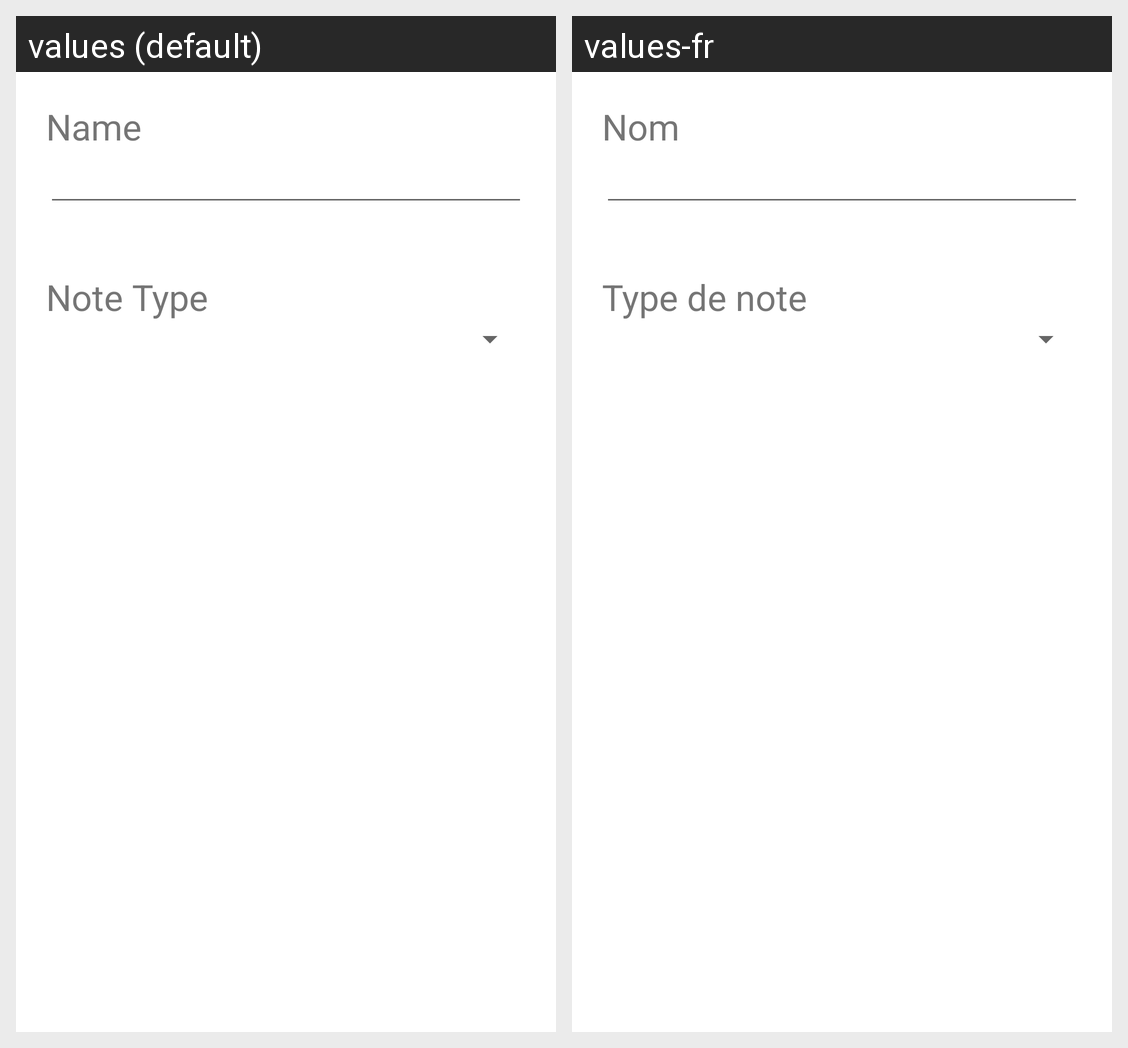

Here is an Android app screen in its default locale and in the app's own translations. Write out the translated-string differences for the strings that appear on this screen.
Android screen res/layout/new_note_dialog.xml rendered under 2 locales, left to right: values (default), values-fr. Device: Nexus 5 (rendered at 1080×1920; each locale shown at half size, 540×960, under a caption strip naming it); theme Theme.CalendarNotes.
Strings drawn on this screen, with the default value and each locale's value (text and hints the layout hard-codes, and strings that could not be matched under every locale, appear in the picture but are not listed):

name
  values: Name
  values-fr: Nom

note_type
  values: Note Type
  values-fr: Type de note
